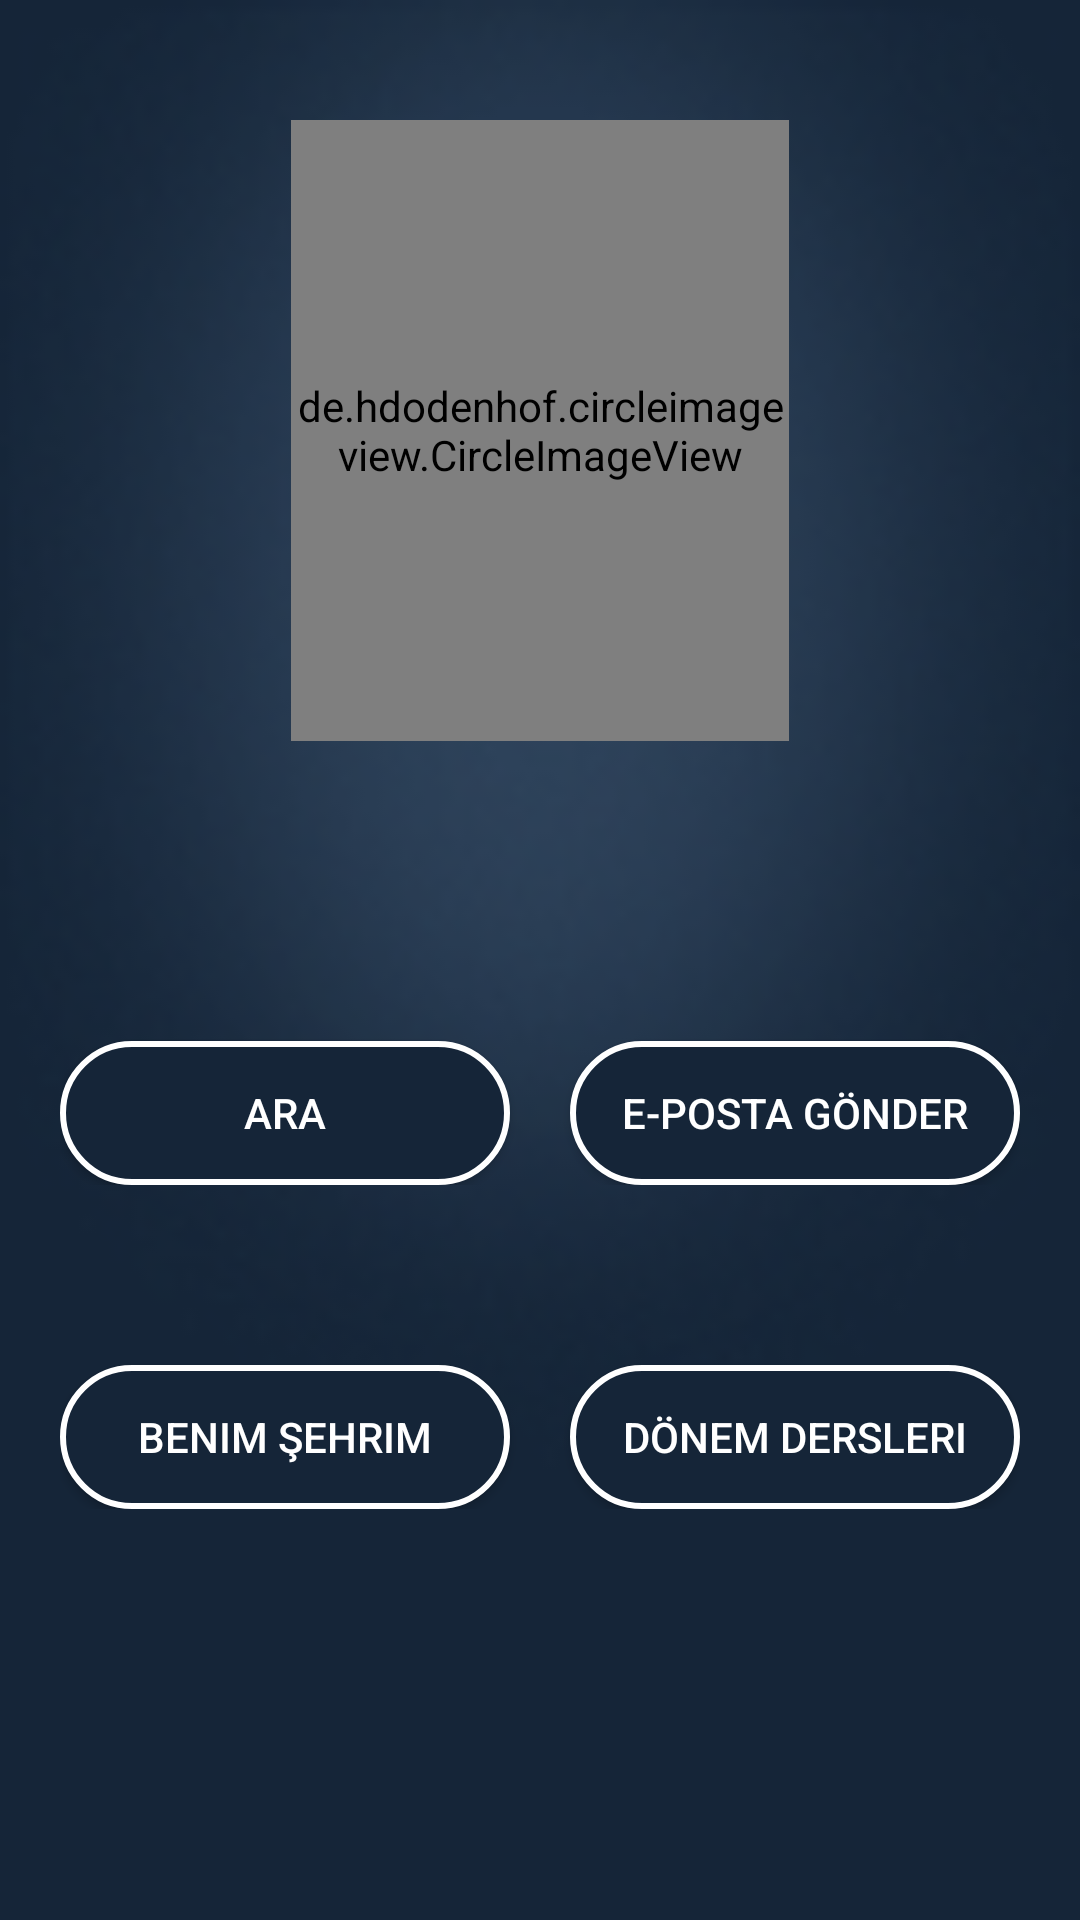

Write the Android layout XML for this screen, with the resource values it uses.
<!-- AndroidManifest.xml: application theme AppTheme -->
<!-- res/layout/activity_main.xml -->
<?xml version="1.0" encoding="utf-8"?>
<RelativeLayout xmlns:android="http://schemas.android.com/apk/res/android"
    xmlns:app="http://schemas.android.com/apk/res-auto"
    xmlns:tools="http://schemas.android.com/tools"
    android:layout_width="match_parent"
    android:layout_height="match_parent"
    android:background="@drawable/arkaplan"
    tools:context=".MainActivity">

    <LinearLayout
        android:layout_width="match_parent"
        android:layout_height="match_parent"
        android:gravity="center_horizontal"
        android:orientation="vertical">

        <de.hdodenhof.circleimageview.CircleImageView
            android:layout_width="166dp"
            android:layout_height="207dp"
            android:layout_marginTop="40dp"
            android:src="@drawable/ic_launcher_foreground" />

        <LinearLayout
            android:layout_width="wrap_content"
            android:layout_height="wrap_content"
            android:orientation="horizontal">

            <Button
                android:id="@+id/call"
                android:layout_width="150dp"
                android:layout_height="wrap_content"
                android:layout_marginTop="100dp"
                android:layout_marginRight="20dp"
                android:background="@drawable/button_style"
                android:text="@string/ara"
                android:textColor="#FFFFFF" />

            <Button
                android:id="@+id/sendEmail"
                android:layout_width="150dp"
                android:layout_height="wrap_content"
                android:layout_marginTop="100dp"
                android:background="@drawable/button_style"
                android:text="@string/e_posta"
                android:textColor="#FFFFFF" />

        </LinearLayout>

        <LinearLayout
            android:layout_width="wrap_content"
            android:layout_height="wrap_content"
            android:orientation="horizontal">

            <Button
                android:id="@+id/myCity"
                android:layout_width="150dp"
                android:layout_height="wrap_content"
                android:layout_marginTop="60dp"
                android:layout_marginRight="20dp"
                android:background="@drawable/button_style"
                android:text="@string/benim_sehrim"
                android:textColor="#FFFFFF" />

            <Button
                android:id="@+id/lessons"
                android:layout_width="150dp"
                android:layout_height="wrap_content"
                android:layout_marginTop="60dp"
                android:background="@drawable/button_style"
                android:text="@string/donem_dersleri"
                android:textColor="#FFFFFF" />


        </LinearLayout>


    </LinearLayout>


</RelativeLayout>
<!-- resources referenced by this layout -->
<resources>
  <!-- drawable arkaplan: png bitmap (drawable-v24, 10392 bytes) -->
  <!-- drawable button_style (drawable) -->
  <?xml version="1.0" encoding="utf-8"?>
  <shape xmlns:android="http://schemas.android.com/apk/res/android">
  
  <solid android:color="@color/colorPrimary" />
  <corners android:radius="50dp" />
  <stroke
      android:width="2dp"
      android:color="#FFFFFF" />
  
  </shape>
  <string name="ara">Ara</string>
  <string name="benim_sehrim">Benim Şehrim</string>
  <string name="donem_dersleri">Dönem Dersleri</string>
  <string name="e_posta">E-Posta Gönder</string>
  <style name="AppTheme" parent="Theme.AppCompat.Light.NoActionBar">
          
          <item name="colorPrimary">@color/colorPrimary</item>
          <item name="colorPrimaryDark">@color/colorPrimaryDark</item>
          <item name="colorAccent">@color/colorAccent</item>
      </style>
  <color name="colorPrimary">#152538</color>
  <color name="colorPrimaryDark">#152538</color>
  <color name="colorAccent">#152538</color>
</resources>
